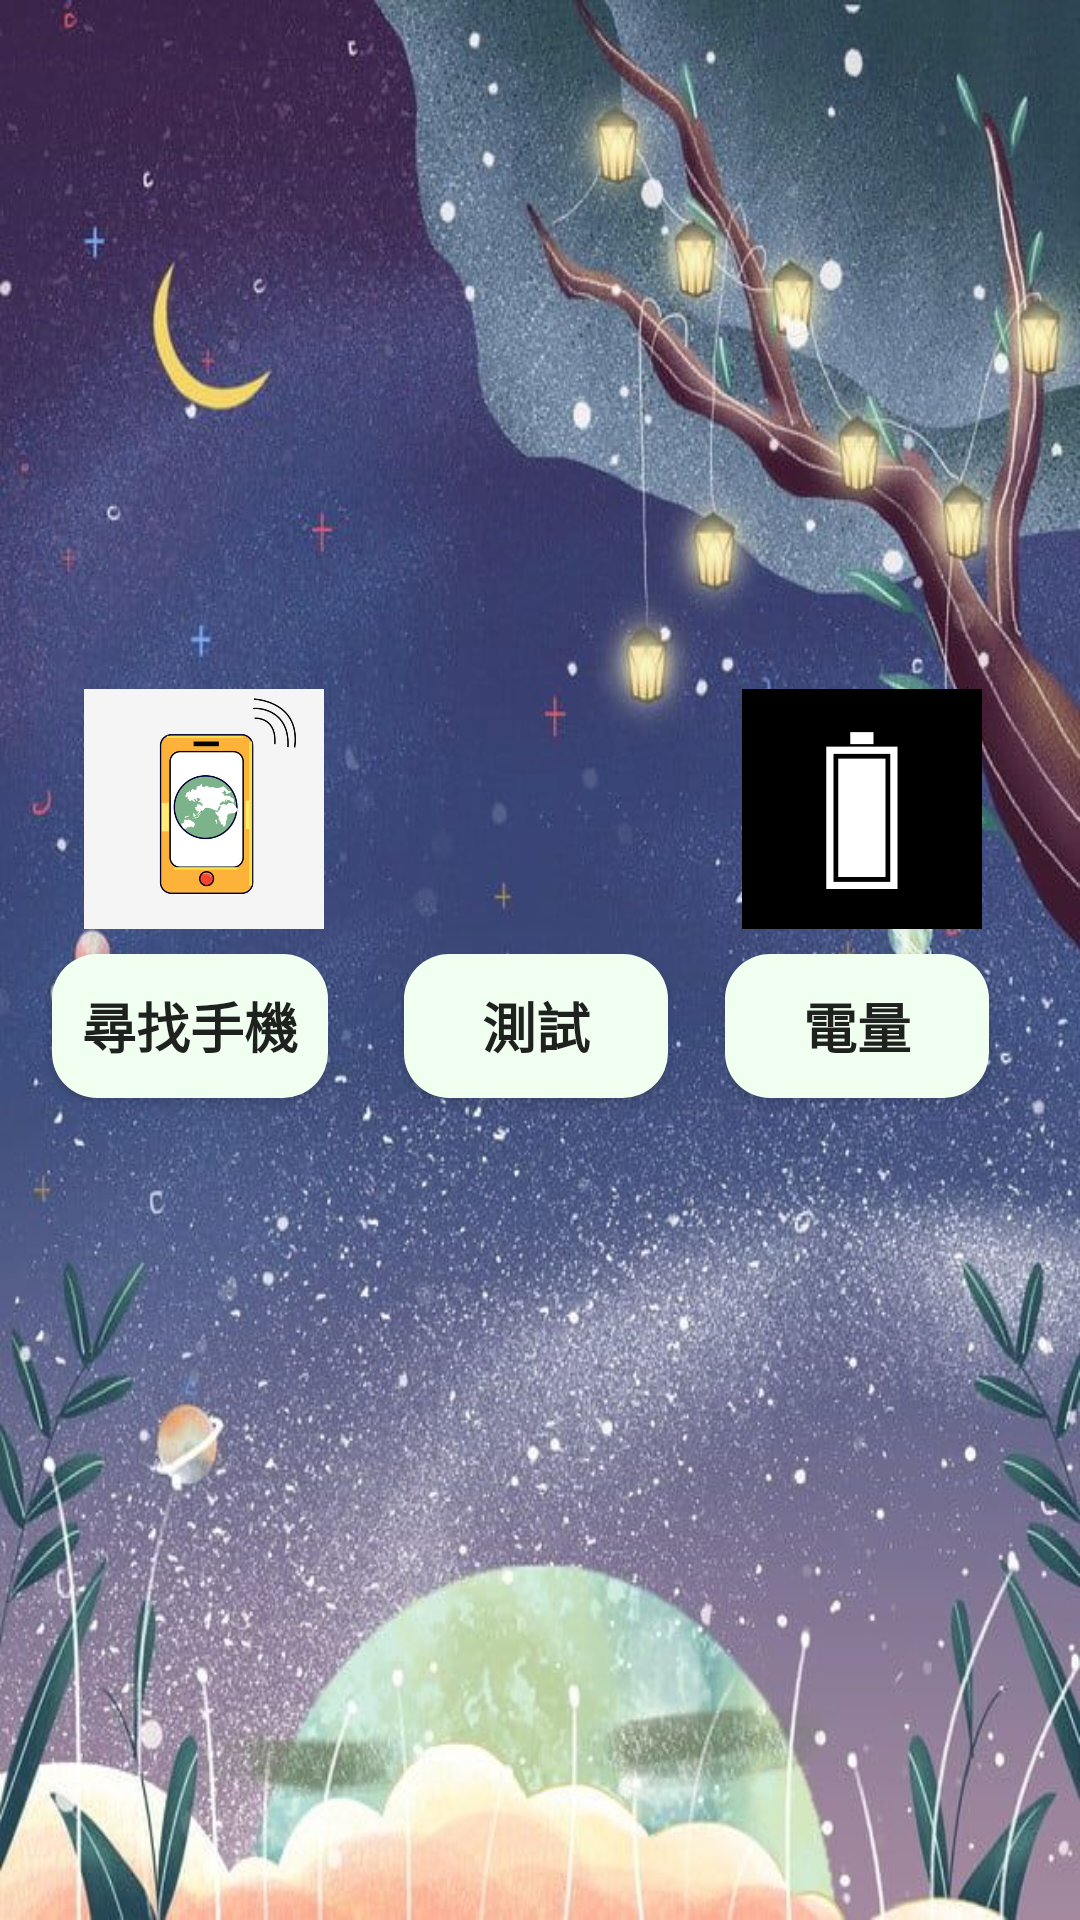

Write the Android layout XML for this screen, with the resource values it uses.
<!-- AndroidManifest.xml: application theme Theme.Mood -->
<!-- res/layout/activity_setting.xml -->
<?xml version="1.0" encoding="utf-8"?>

<android.support.constraint.ConstraintLayout xmlns:android="http://schemas.android.com/apk/res/android"
    xmlns:app="http://schemas.android.com/apk/res-auto"
    xmlns:tools="http://schemas.android.com/tools"
    android:layout_width="match_parent"
    android:layout_height="match_parent"
    android:background="@drawable/background4"
    tools:context=".Setting">

    <ImageView
        android:id="@+id/imageView2"
        android:layout_width="111dp"
        android:layout_height="80dp"
        android:layout_marginBottom="7dp"
        app:layout_constraintBottom_toBottomOf="parent"
        app:layout_constraintEnd_toEndOf="parent"
        app:layout_constraintHorizontal_bias="0.496"
        app:layout_constraintStart_toStartOf="parent"
        app:layout_constraintTop_toTopOf="parent"
        app:layout_constraintVertical_bias="0.414"
        app:srcCompat="@drawable/test" />

    <Button
        android:id="@+id/test"
        android:layout_width="wrap_content"
        android:layout_height="wrap_content"
        android:background="@drawable/rectangle4"
        android:text="測試"
        android:textSize="18sp"
        android:textStyle="bold"
        app:layout_constraintBottom_toBottomOf="parent"
        app:layout_constraintEnd_toEndOf="parent"
        app:layout_constraintHorizontal_bias="0.495"
        app:layout_constraintStart_toStartOf="parent"
        app:layout_constraintTop_toTopOf="parent"
        app:layout_constraintVertical_bias="0.537" />

    <ImageView
        android:id="@+id/imageView"
        android:layout_width="111dp"
        android:layout_height="80dp"
        app:layout_constraintBottom_toBottomOf="parent"
        app:layout_constraintEnd_toEndOf="parent"
        app:layout_constraintHorizontal_bias="0.93"
        app:layout_constraintStart_toStartOf="parent"
        app:layout_constraintTop_toTopOf="parent"
        app:layout_constraintVertical_bias="0.41"
        app:srcCompat="@drawable/sett"
        tools:ignore="MissingConstraints" />

    <ImageView
        android:id="@+id/imageView4"
        android:layout_width="111dp"
        android:layout_height="80dp"
        app:layout_constraintBottom_toBottomOf="parent"
        app:layout_constraintEnd_toEndOf="parent"
        app:layout_constraintHorizontal_bias="0.05"
        app:layout_constraintStart_toStartOf="parent"
        app:layout_constraintTop_toTopOf="parent"
        app:layout_constraintVertical_bias="0.41"
        app:srcCompat="@drawable/phone" />

    <Button
        android:id="@+id/find"
        android:layout_width="wrap_content"
        android:layout_height="wrap_content"
        android:background="@drawable/rectangle4"
        android:text="尋找手機"
        android:textSize="18sp"
        android:textStyle="bold"
        app:layout_constraintBottom_toBottomOf="parent"
        app:layout_constraintEnd_toEndOf="parent"
        app:layout_constraintHorizontal_bias="0.065"
        app:layout_constraintStart_toStartOf="parent"
        app:layout_constraintTop_toTopOf="parent"
        app:layout_constraintVertical_bias="0.537" />

    <Button
        android:id="@+id/battery"
        android:layout_width="wrap_content"
        android:layout_height="wrap_content"
        android:background="@drawable/rectangle4"
        android:text="電量"
        android:textSize="18sp"
        android:textStyle="bold"
        app:layout_constraintBottom_toBottomOf="parent"
        app:layout_constraintEnd_toEndOf="parent"
        app:layout_constraintHorizontal_bias="0.888"
        app:layout_constraintStart_toStartOf="parent"
        app:layout_constraintTop_toTopOf="parent"
        app:layout_constraintVertical_bias="0.537" />

</android.support.constraint.ConstraintLayout>
<!-- resources referenced by this layout -->
<resources>
  <!-- drawable background4: jpg bitmap (drawable, 118463 bytes) -->
  <!-- drawable phone: png bitmap (drawable, 85885 bytes) -->
  <!-- drawable rectangle4 (drawable) -->
  <?xml version="1.0" encoding="utf-8"?>
  
  <shape xmlns:android="http://schemas.android.com/apk/res/android"
      android:shape="rectangle">
      
      <solid android:color="#F0FFF0" />
      
      <padding
          android:top="10dp"
          android:right="10dp"
          android:bottom="10dp"
          android:left="10dp"
          />
      
      <corners android:radius="15dp" />
      
      <stroke
          android:width="0dp"
          android:color="@android:color/black"
          android:dashGap="0dp"
          android:dashWidth="0dp" />
  </shape>
  <!-- drawable sett: png bitmap (drawable, 2960 bytes) -->
  <style name="Theme.Mood" parent="Theme.AppCompat.Light.DarkActionBar">
          
          <item name="colorPrimary">@color/blue_500</item>
          <item name="colorPrimaryDark">@color/blue_700</item>
          <item name="colorAccent">@color/teal_200</item>
          
      </style>
  <color name="blue_500">#050505</color>
  <color name="blue_700">#050505</color>
  <color name="teal_200">#FF03DAC5</color>
</resources>
